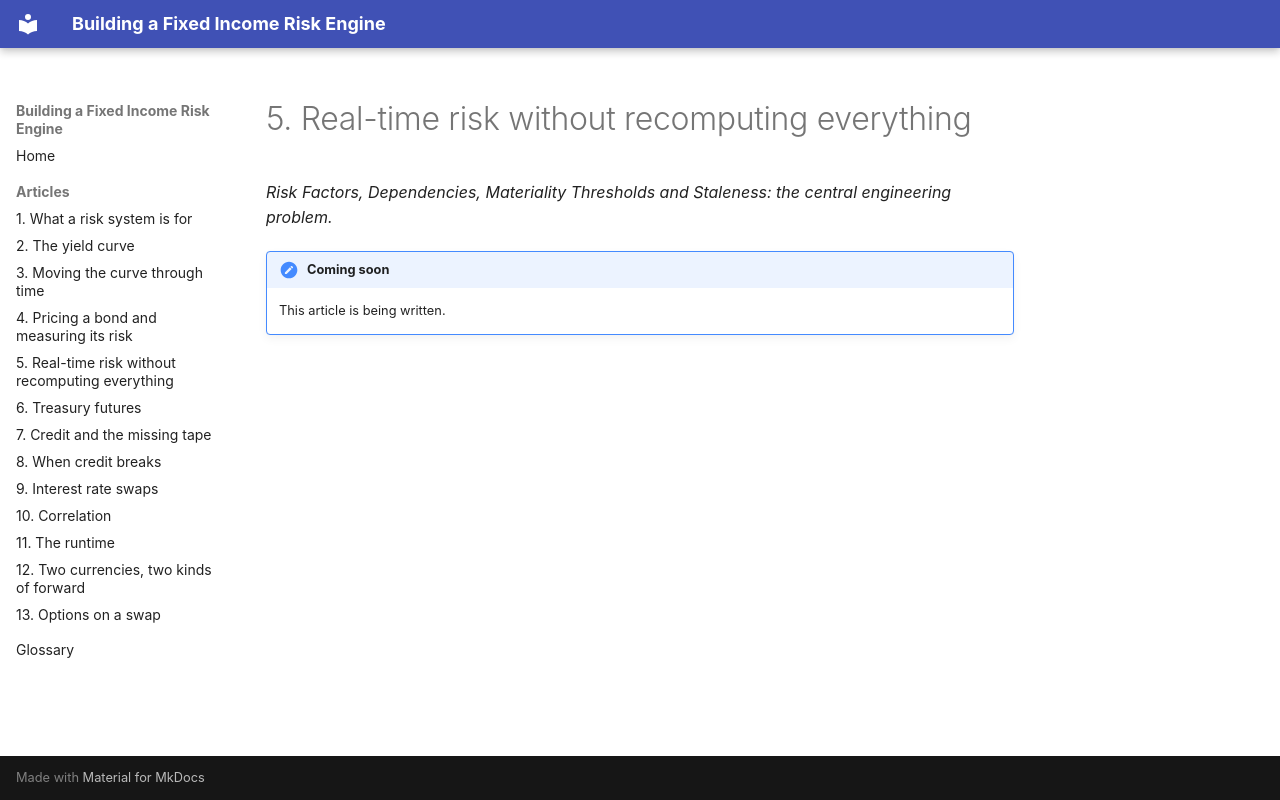

repository: suhasghorp/suhasghorp.github.io · page: articles/05-real-time-risk-without-recomputing-everything/index.html · generator: mkdocs

# 5. Real-time risk without recomputing everything

*Risk Factors, Dependencies, Materiality Thresholds and Staleness: the central engineering problem.*

!!! note "Coming soon"

    This article is being written.
